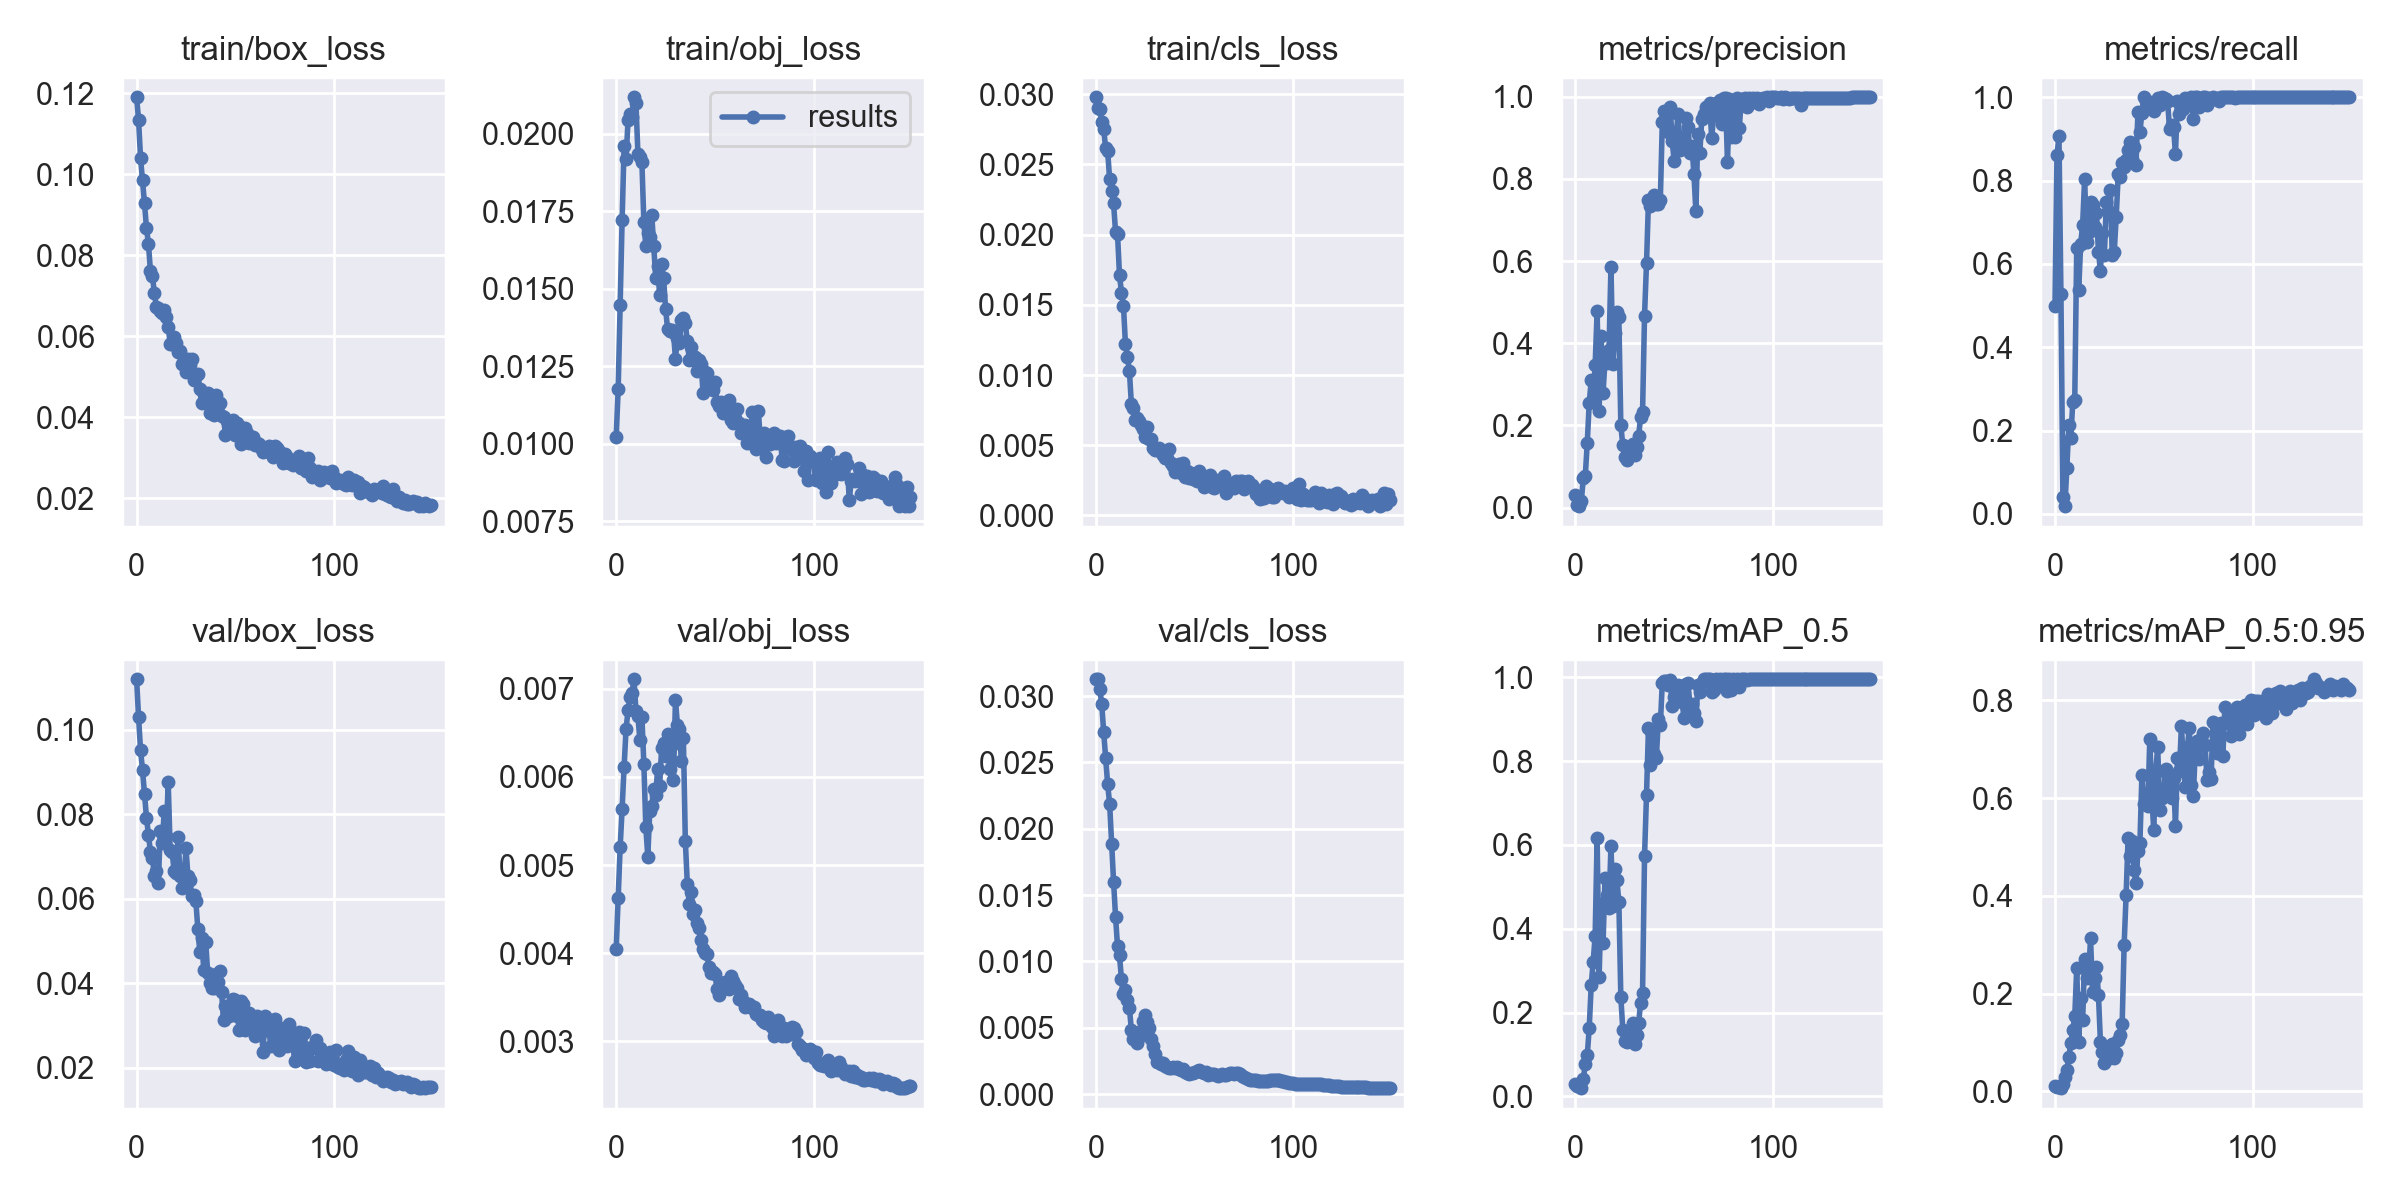

Source data for this figure (header and first rows):
epoch, train/box_loss, train/obj_loss, train/cls_loss, metrics/precision, metrics/recall, metrics/mAP_0.5, metrics/mAP_0.5:0.95, val/box_loss, val/obj_loss, val/cls_loss, x/lr0, x/lr1, x/lr2
0, 0.119, 0.01022, 0.02978, 0.0306, 0.5, 0.02996, 0.01124, 0.112, 0.00405, 0.03127, 0.0946, 0.0006, 0.0006
1, 0.1134, 0.01176, 0.02904, 0.00746, 0.8611, 0.026, 0.00854, 0.103, 0.004624, 0.03127, 0.08829, 0.001291, 0.001291
2, 0.1039, 0.01449, 0.02898, 0.003589, 0.9074, 0.02387, 0.007714, 0.09511, 0.005203, 0.03055, 0.08197, 0.001974, 0.001974
3, 0.09849, 0.01723, 0.02805, 0.01658, 0.5278, 0.0198, 0.00627, 0.09045, 0.005638, 0.02941, 0.07565, 0.002646, 0.002646
4, 0.09286, 0.01961, 0.02749, 0.07119, 0.03948, 0.04142, 0.01555, 0.08488, 0.006112, 0.02727, 0.06931, 0.00331, 0.00331
5, 0.08669, 0.0192, 0.02616, 0.07676, 0.01852, 0.07797, 0.02963, 0.0792, 0.006546, 0.0253, 0.06296, 0.003965, 0.003965
6, 0.08286, 0.02044, 0.02597, 0.1575, 0.1111, 0.09805, 0.04276, 0.07518, 0.006753, 0.02335, 0.05661, 0.00461, 0.00461
7, 0.07606, 0.02063, 0.02394, 0.2549, 0.213, 0.1636, 0.06936, 0.0711, 0.006909, 0.02189, 0.05025, 0.005246, 0.005246
8, 0.07488, 0.02054, 0.02313, 0.3095, 0.1818, 0.2648, 0.09861, 0.06966, 0.006953, 0.01888, 0.04387, 0.005873, 0.005873
9, 0.07068, 0.02117, 0.02222, 0.2604, 0.2685, 0.3218, 0.1255, 0.06549, 0.007106, 0.01601, 0.03749, 0.00649, 0.00649
10, 0.06723, 0.02099, 0.0202, 0.3474, 0.274, 0.3831, 0.1532, 0.06657, 0.006746, 0.01337, 0.0311, 0.007098, 0.007098
11, 0.06706, 0.01934, 0.02003, 0.4777, 0.6389, 0.6154, 0.2519, 0.06378, 0.006685, 0.01114, 0.0247, 0.007697, 0.007697
12, 0.06629, 0.01926, 0.01711, 0.2352, 0.537, 0.2839, 0.101, 0.07608, 0.006414, 0.01045, 0.01829, 0.008287, 0.008287
13, 0.06582, 0.0191, 0.01588, 0.4172, 0.6482, 0.4584, 0.1918, 0.07323, 0.006679, 0.008642, 0.01187, 0.008868, 0.008868
14, 0.0665, 0.01715, 0.01495, 0.2796, 0.6944, 0.3659, 0.1448, 0.08079, 0.00615, 0.007559, 0.009076, 0.009076, 0.009076
15, 0.06486, 0.01637, 0.01222, 0.358, 0.8045, 0.522, 0.2713, 0.07491, 0.005426, 0.007811, 0.009076, 0.009076, 0.009076
16, 0.06235, 0.01678, 0.01132, 0.3508, 0.6537, 0.4807, 0.2319, 0.08753, 0.005096, 0.007118, 0.00901, 0.00901, 0.00901
17, 0.05804, 0.01666, 0.01032, 0.383, 0.6759, 0.4489, 0.2368, 0.07144, 0.005614, 0.006511, 0.008944, 0.008944, 0.008944
18, 0.05818, 0.01739, 0.007957, 0.5867, 0.7482, 0.5977, 0.3128, 0.07096, 0.005673, 0.004858, 0.008878, 0.008878, 0.008878
19, 0.05974, 0.01636, 0.007648, 0.3486, 0.7407, 0.454, 0.2031, 0.0666, 0.005867, 0.004178, 0.008812, 0.008812, 0.008812
20, 0.05829, 0.01535, 0.006815, 0.425, 0.6878, 0.5426, 0.2312, 0.06599, 0.005797, 0.004154, 0.008746, 0.008746, 0.008746
21, 0.05617, 0.01572, 0.006921, 0.4763, 0.7218, 0.5167, 0.254, 0.07471, 0.006091, 0.003822, 0.00868, 0.00868, 0.00868
22, 0.05633, 0.01479, 0.006729, 0.4631, 0.6296, 0.4647, 0.1966, 0.06534, 0.005901, 0.004337, 0.008614, 0.008614, 0.008614
23, 0.05306, 0.01579, 0.006445, 0.2002, 0.5833, 0.2373, 0.1008, 0.06252, 0.006325, 0.004754, 0.008548, 0.008548, 0.008548
24, 0.05405, 0.01533, 0.006187, 0.1517, 0.674, 0.1591, 0.07949, 0.06472, 0.006379, 0.005518, 0.008482, 0.008482, 0.008482
25, 0.05123, 0.01436, 0.00558, 0.1238, 0.6204, 0.1331, 0.05788, 0.07196, 0.006239, 0.005939, 0.008416, 0.008416, 0.008416
26, 0.05424, 0.01371, 0.006321, 0.1155, 0.7495, 0.1311, 0.0642, 0.06527, 0.006488, 0.00543, 0.00835, 0.00835, 0.00835
27, 0.0528, 0.01363, 0.005415, 0.1247, 0.7279, 0.1347, 0.06773, 0.06431, 0.006083, 0.004962, 0.008284, 0.008284, 0.008284
28, 0.05434, 0.01367, 0.005474, 0.1306, 0.7768, 0.1356, 0.07699, 0.06069, 0.006363, 0.004161, 0.008218, 0.008218, 0.008218
29, 0.04929, 0.01361, 0.004824, 0.1556, 0.6204, 0.1745, 0.09599, 0.06084, 0.005967, 0.003646, 0.008152, 0.008152, 0.008152
30, 0.05043, 0.01273, 0.004657, 0.1276, 0.6296, 0.1245, 0.068, 0.05942, 0.006868, 0.003038, 0.008086, 0.008086, 0.008086
31, 0.05071, 0.01342, 0.004751, 0.1467, 0.713, 0.1463, 0.07843, 0.05285, 0.00659, 0.002449, 0.00802, 0.00802, 0.00802
32, 0.0469, 0.01324, 0.004823, 0.1751, 0.8148, 0.1751, 0.1053, 0.04742, 0.006546, 0.002442, 0.007954, 0.007954, 0.007954
33, 0.0434, 0.01398, 0.004537, 0.2193, 0.8076, 0.2225, 0.1149, 0.05065, 0.006174, 0.00229, 0.007888, 0.007888, 0.007888
34, 0.04578, 0.01406, 0.004311, 0.2328, 0.8413, 0.2475, 0.1368, 0.04302, 0.006443, 0.002326, 0.007822, 0.007822, 0.007822
35, 0.04382, 0.01388, 0.004083, 0.467, 0.8333, 0.5725, 0.2993, 0.04976, 0.005274, 0.00212, 0.007756, 0.007756, 0.007756
36, 0.04591, 0.0133, 0.004124, 0.5942, 0.849, 0.7194, 0.401, 0.0423, 0.004788, 0.002047, 0.00769, 0.00769, 0.00769
37, 0.04096, 0.01272, 0.004764, 0.7484, 0.8733, 0.8789, 0.5179, 0.04012, 0.00456, 0.001937, 0.007624, 0.007624, 0.007624
38, 0.04363, 0.01311, 0.003761, 0.7334, 0.8934, 0.7912, 0.4817, 0.03881, 0.004697, 0.001988, 0.007558, 0.007558, 0.007558
39, 0.04053, 0.01269, 0.00349, 0.7426, 0.8518, 0.8645, 0.5129, 0.03894, 0.004445, 0.002022, 0.007492, 0.007492, 0.007492
40, 0.04536, 0.01281, 0.003066, 0.7613, 0.8811, 0.8171, 0.4518, 0.04217, 0.004485, 0.001945, 0.007426, 0.007426, 0.007426
41, 0.04264, 0.01235, 0.0034, 0.7397, 0.8382, 0.8079, 0.4262, 0.04029, 0.004347, 0.002062, 0.00736, 0.00736, 0.00736
42, 0.04345, 0.01271, 0.003676, 0.7383, 0.9637, 0.9011, 0.4918, 0.04295, 0.004285, 0.00188, 0.007294, 0.007294, 0.007294
43, 0.04029, 0.01256, 0.003047, 0.7481, 0.9167, 0.8859, 0.5086, 0.038, 0.00415, 0.001816, 0.007228, 0.007228, 0.007228
44, 0.04003, 0.01162, 0.00371, 0.9381, 0.963, 0.9871, 0.6468, 0.03128, 0.004043, 0.001863, 0.007162, 0.007162, 0.007162
45, 0.03556, 0.01233, 0.00276, 0.9653, 1, 0.9903, 0.5881, 0.03465, 0.004, 0.001644, 0.007096, 0.007096, 0.007096
46, 0.0391, 0.01226, 0.003198, 0.9502, 0.9907, 0.9903, 0.5989, 0.03287, 0.003986, 0.001576, 0.00703, 0.00703, 0.00703
47, 0.03868, 0.01193, 0.002677, 0.9147, 0.9802, 0.9823, 0.5836, 0.03229, 0.00384, 0.001543, 0.006964, 0.006964, 0.006964
48, 0.03819, 0.01187, 0.002992, 0.9744, 0.9883, 0.9944, 0.7217, 0.03257, 0.003771, 0.001601, 0.006898, 0.006898, 0.006898
49, 0.03918, 0.01173, 0.00263, 0.8916, 0.9841, 0.9323, 0.6027, 0.03619, 0.003783, 0.001601, 0.006832, 0.006832, 0.006832
50, 0.03552, 0.01199, 0.002684, 0.8436, 0.9681, 0.9533, 0.5349, 0.03599, 0.003765, 0.001664, 0.006766, 0.006766, 0.006766
51, 0.03852, 0.01136, 0.00245, 0.9083, 0.9815, 0.9783, 0.6533, 0.03224, 0.003598, 0.001739, 0.0067, 0.0067, 0.0067
52, 0.03625, 0.01123, 0.003181, 0.958, 0.9991, 0.9825, 0.705, 0.029, 0.003525, 0.0018, 0.006634, 0.006634, 0.006634
53, 0.03341, 0.01134, 0.00287, 0.8706, 0.9815, 0.9549, 0.5763, 0.03568, 0.003599, 0.001727, 0.006568, 0.006568, 0.006568
54, 0.03733, 0.011, 0.002559, 0.8824, 1, 0.9412, 0.6006, 0.0351, 0.00366, 0.001639, 0.006502, 0.006502, 0.006502
55, 0.03739, 0.01104, 0.002057, 0.8777, 0.9994, 0.9028, 0.6103, 0.02885, 0.003677, 0.001555, 0.006436, 0.006436, 0.006436
56, 0.03604, 0.0113, 0.002351, 0.9473, 0.996, 0.9832, 0.6598, 0.03102, 0.003609, 0.001632, 0.00637, 0.00637, 0.00637
57, 0.03371, 0.0114, 0.002738, 0.9254, 0.9907, 0.987, 0.646, 0.03285, 0.003598, 0.001469, 0.006304, 0.006304, 0.006304
58, 0.0342, 0.01078, 0.002847, 0.8631, 0.9239, 0.9319, 0.6102, 0.03005, 0.003743, 0.00153, 0.006238, 0.006238, 0.006238
59, 0.03506, 0.01066, 0.002045, 0.8799, 0.9342, 0.9368, 0.6002, 0.02966, 0.00369, 0.0015, 0.006172, 0.006172, 0.006172
... 90 more rows
